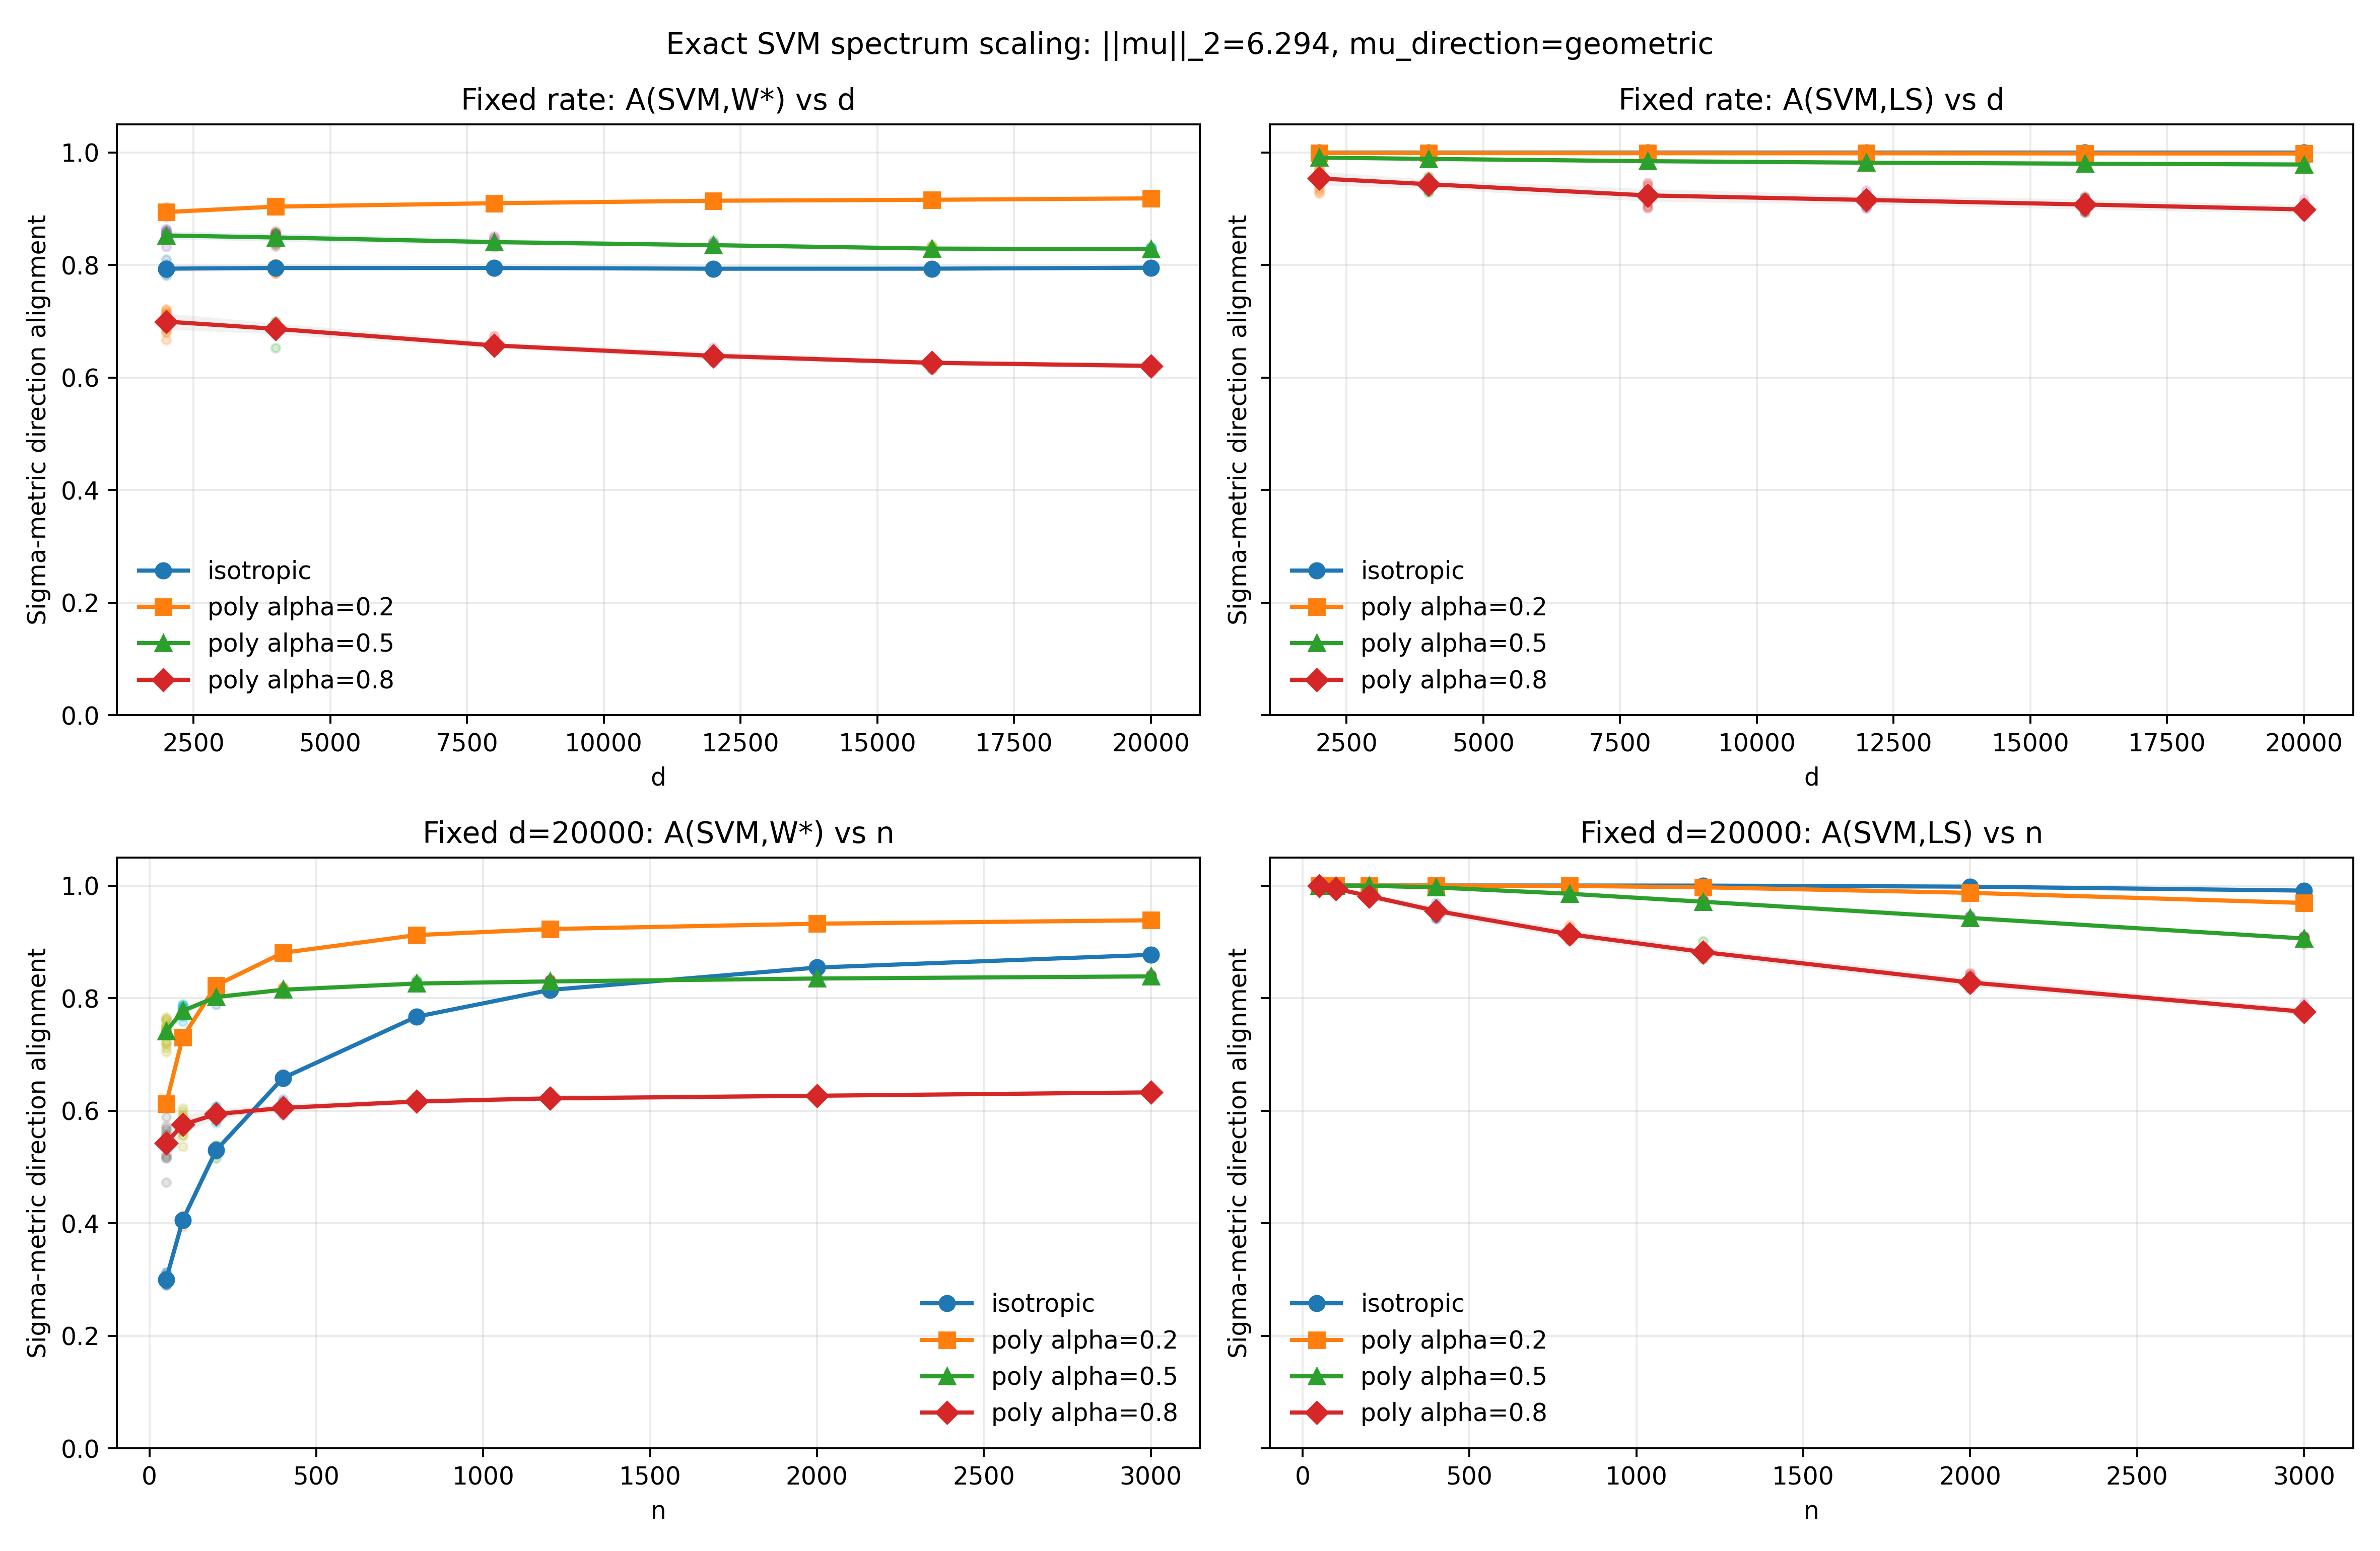

Source data for this figure (header and first rows):
experiment, method, seed, d, n, n_over_d, sigma_type, alpha, mu_direction, mu_norm_l2, mu_norm_sigma, mu_norm_sigma_inv, trace_sigma, sigma_op_norm, sigma_fro_norm, M_trace, M_mu, T, step, alignment_to_wstar, alignment_to_ls, alignment_to_svm, loss_value, min_margin
exact_spectrum_scaling_alignment_geometr…, svm, 3520000, 2000, 100, 0.05, isotropic, NA, geometric, 6.294, 6.294, 6.294, 2000, 1.0, 44.72, 0.4472, 6.294, 25.89, NA, 0.7965, 1, NA, NA, 1
exact_spectrum_scaling_alignment_geometr…, svm, 3520001, 2000, 100, 0.05, isotropic, NA, geometric, 6.294, 6.294, 6.294, 2000, 1.0, 44.72, 0.4472, 6.294, 25.89, NA, 0.7939, 1, NA, NA, 1
exact_spectrum_scaling_alignment_geometr…, svm, 3520002, 2000, 100, 0.05, isotropic, NA, geometric, 6.294, 6.294, 6.294, 2000, 1.0, 44.72, 0.4472, 6.294, 25.89, NA, 0.7955, 1, NA, NA, 1
exact_spectrum_scaling_alignment_geometr…, svm, 3520003, 2000, 100, 0.05, isotropic, NA, geometric, 6.294, 6.294, 6.294, 2000, 1.0, 44.72, 0.4472, 6.294, 25.89, NA, 0.7871, 1.0, NA, NA, 1
exact_spectrum_scaling_alignment_geometr…, svm, 3520004, 2000, 100, 0.05, isotropic, NA, geometric, 6.294, 6.294, 6.294, 2000, 1.0, 44.72, 0.4472, 6.294, 25.89, NA, 0.7955, 1, NA, NA, 1
exact_spectrum_scaling_alignment_geometr…, svm, 3520005, 2000, 100, 0.05, isotropic, NA, geometric, 6.294, 6.294, 6.294, 2000, 1.0, 44.72, 0.4472, 6.294, 25.89, NA, 0.7938, 1.0, NA, NA, 1
exact_spectrum_scaling_alignment_geometr…, svm, 3520006, 2000, 100, 0.05, isotropic, NA, geometric, 6.294, 6.294, 6.294, 2000, 1.0, 44.72, 0.4472, 6.294, 25.89, NA, 0.7938, 1.0, NA, NA, 1
exact_spectrum_scaling_alignment_geometr…, svm, 3520007, 2000, 100, 0.05, isotropic, NA, geometric, 6.294, 6.294, 6.294, 2000, 1.0, 44.72, 0.4472, 6.294, 25.89, NA, 0.7956, 1, NA, NA, 1
exact_spectrum_scaling_alignment_geometr…, svm, 3520008, 2000, 100, 0.05, isotropic, NA, geometric, 6.294, 6.294, 6.294, 2000, 1.0, 44.72, 0.4472, 6.294, 25.89, NA, 0.7907, 1, NA, NA, 1
exact_spectrum_scaling_alignment_geometr…, svm, 3520009, 2000, 100, 0.05, isotropic, NA, geometric, 6.294, 6.294, 6.294, 2000, 1.0, 44.72, 0.4472, 6.294, 25.89, NA, 0.7929, 0.9995, NA, NA, 1
exact_spectrum_scaling_alignment_geometr…, svm, 3520010, 2000, 100, 0.05, isotropic, NA, geometric, 6.294, 6.294, 6.294, 2000, 1.0, 44.72, 0.4472, 6.294, 25.89, NA, 0.7994, 0.9998, NA, NA, 1
exact_spectrum_scaling_alignment_geometr…, svm, 3520011, 2000, 100, 0.05, isotropic, NA, geometric, 6.294, 6.294, 6.294, 2000, 1.0, 44.72, 0.4472, 6.294, 25.89, NA, 0.8105, 1, NA, NA, 1
exact_spectrum_scaling_alignment_geometr…, svm, 3520012, 2000, 100, 0.05, isotropic, NA, geometric, 6.294, 6.294, 6.294, 2000, 1.0, 44.72, 0.4472, 6.294, 25.89, NA, 0.7968, 1, NA, NA, 1
exact_spectrum_scaling_alignment_geometr…, svm, 3520013, 2000, 100, 0.05, isotropic, NA, geometric, 6.294, 6.294, 6.294, 2000, 1.0, 44.72, 0.4472, 6.294, 25.89, NA, 0.7877, 1.0, NA, NA, 1
exact_spectrum_scaling_alignment_geometr…, svm, 3520014, 2000, 100, 0.05, isotropic, NA, geometric, 6.294, 6.294, 6.294, 2000, 1.0, 44.72, 0.4472, 6.294, 25.89, NA, 0.7968, 1, NA, NA, 1
exact_spectrum_scaling_alignment_geometr…, svm, 3520015, 2000, 100, 0.05, isotropic, NA, geometric, 6.294, 6.294, 6.294, 2000, 1.0, 44.72, 0.4472, 6.294, 25.89, NA, 0.7913, 1.0, NA, NA, 1
exact_spectrum_scaling_alignment_geometr…, svm, 3520016, 2000, 100, 0.05, isotropic, NA, geometric, 6.294, 6.294, 6.294, 2000, 1.0, 44.72, 0.4472, 6.294, 25.89, NA, 0.7813, 1.0, NA, NA, 1
exact_spectrum_scaling_alignment_geometr…, svm, 3520017, 2000, 100, 0.05, isotropic, NA, geometric, 6.294, 6.294, 6.294, 2000, 1.0, 44.72, 0.4472, 6.294, 25.89, NA, 0.7886, 1, NA, NA, 1
exact_spectrum_scaling_alignment_geometr…, svm, 3520018, 2000, 100, 0.05, isotropic, NA, geometric, 6.294, 6.294, 6.294, 2000, 1.0, 44.72, 0.4472, 6.294, 25.89, NA, 0.8013, 1, NA, NA, 1
exact_spectrum_scaling_alignment_geometr…, svm, 3520019, 2000, 100, 0.05, isotropic, NA, geometric, 6.294, 6.294, 6.294, 2000, 1.0, 44.72, 0.4472, 6.294, 25.89, NA, 0.7851, 0.9998, NA, NA, 1
exact_spectrum_scaling_alignment_geometr…, svm, 4520000, 2000, 100, 0.05, polynomial, 0.2, geometric, 6.294, 3.326, 12.17, 546.1, 1.0, 12.58, 0.434, 11.91, 115, NA, 0.8985, 0.9996, NA, NA, 1
exact_spectrum_scaling_alignment_geometr…, svm, 4520001, 2000, 100, 0.05, polynomial, 0.2, geometric, 6.294, 3.326, 12.17, 546.1, 1.0, 12.58, 0.434, 11.91, 115, NA, 0.8962, 0.9997, NA, NA, 1
exact_spectrum_scaling_alignment_geometr…, svm, 4520002, 2000, 100, 0.05, polynomial, 0.2, geometric, 6.294, 3.326, 12.17, 546.1, 1.0, 12.58, 0.434, 11.91, 115, NA, 0.9007, 0.9995, NA, NA, 1
exact_spectrum_scaling_alignment_geometr…, svm, 4520003, 2000, 100, 0.05, polynomial, 0.2, geometric, 6.294, 3.326, 12.17, 546.1, 1.0, 12.58, 0.434, 11.91, 115, NA, 0.8906, 1, NA, NA, 1
exact_spectrum_scaling_alignment_geometr…, svm, 4520004, 2000, 100, 0.05, polynomial, 0.2, geometric, 6.294, 3.326, 12.17, 546.1, 1.0, 12.58, 0.434, 11.91, 115, NA, 0.8993, 0.999, NA, NA, 1
exact_spectrum_scaling_alignment_geometr…, svm, 4520005, 2000, 100, 0.05, polynomial, 0.2, geometric, 6.294, 3.326, 12.17, 546.1, 1.0, 12.58, 0.434, 11.91, 115, NA, 0.891, 0.9993, NA, NA, 1
exact_spectrum_scaling_alignment_geometr…, svm, 4520006, 2000, 100, 0.05, polynomial, 0.2, geometric, 6.294, 3.326, 12.17, 546.1, 1.0, 12.58, 0.434, 11.91, 115, NA, 0.8926, 0.9995, NA, NA, 1
exact_spectrum_scaling_alignment_geometr…, svm, 4520007, 2000, 100, 0.05, polynomial, 0.2, geometric, 6.294, 3.326, 12.17, 546.1, 1.0, 12.58, 0.434, 11.91, 115, NA, 0.8958, 0.9994, NA, NA, 1
exact_spectrum_scaling_alignment_geometr…, svm, 4520008, 2000, 100, 0.05, polynomial, 0.2, geometric, 6.294, 3.326, 12.17, 546.1, 1.0, 12.58, 0.434, 11.91, 115, NA, 0.8912, 0.9994, NA, NA, 1
exact_spectrum_scaling_alignment_geometr…, svm, 4520009, 2000, 100, 0.05, polynomial, 0.2, geometric, 6.294, 3.326, 12.17, 546.1, 1.0, 12.58, 0.434, 11.91, 115, NA, 0.8857, 0.9995, NA, NA, 1
exact_spectrum_scaling_alignment_geometr…, svm, 4520010, 2000, 100, 0.05, polynomial, 0.2, geometric, 6.294, 3.326, 12.17, 546.1, 1.0, 12.58, 0.434, 11.91, 115, NA, 0.8922, 0.999, NA, NA, 1
exact_spectrum_scaling_alignment_geometr…, svm, 4520011, 2000, 100, 0.05, polynomial, 0.2, geometric, 6.294, 3.326, 12.17, 546.1, 1.0, 12.58, 0.434, 11.91, 115, NA, 0.8903, 0.9995, NA, NA, 1
exact_spectrum_scaling_alignment_geometr…, svm, 4520012, 2000, 100, 0.05, polynomial, 0.2, geometric, 6.294, 3.326, 12.17, 546.1, 1.0, 12.58, 0.434, 11.91, 115, NA, 0.8922, 0.997, NA, NA, 1
exact_spectrum_scaling_alignment_geometr…, svm, 4520013, 2000, 100, 0.05, polynomial, 0.2, geometric, 6.294, 3.326, 12.17, 546.1, 1.0, 12.58, 0.434, 11.91, 115, NA, 0.9035, 0.9997, NA, NA, 1
exact_spectrum_scaling_alignment_geometr…, svm, 4520014, 2000, 100, 0.05, polynomial, 0.2, geometric, 6.294, 3.326, 12.17, 546.1, 1.0, 12.58, 0.434, 11.91, 115, NA, 0.8895, 0.9999, NA, NA, 1
exact_spectrum_scaling_alignment_geometr…, svm, 4520015, 2000, 100, 0.05, polynomial, 0.2, geometric, 6.294, 3.326, 12.17, 546.1, 1.0, 12.58, 0.434, 11.91, 115, NA, 0.896, 0.9989, NA, NA, 1
exact_spectrum_scaling_alignment_geometr…, svm, 4520016, 2000, 100, 0.05, polynomial, 0.2, geometric, 6.294, 3.326, 12.17, 546.1, 1.0, 12.58, 0.434, 11.91, 115, NA, 0.8932, 0.9993, NA, NA, 1
exact_spectrum_scaling_alignment_geometr…, svm, 4520017, 2000, 100, 0.05, polynomial, 0.2, geometric, 6.294, 3.326, 12.17, 546.1, 1.0, 12.58, 0.434, 11.91, 115, NA, 0.8936, 0.9991, NA, NA, 1
exact_spectrum_scaling_alignment_geometr…, svm, 4520018, 2000, 100, 0.05, polynomial, 0.2, geometric, 6.294, 3.326, 12.17, 546.1, 1.0, 12.58, 0.434, 11.91, 115, NA, 0.897, 0.9996, NA, NA, 1
exact_spectrum_scaling_alignment_geometr…, svm, 4520019, 2000, 100, 0.05, polynomial, 0.2, geometric, 6.294, 3.326, 12.17, 546.1, 1.0, 12.58, 0.434, 11.91, 115, NA, 0.8967, 0.9985, NA, NA, 1
exact_spectrum_scaling_alignment_geometr…, svm, 5520000, 2000, 100, 0.05, polynomial, 0.5, geometric, 6.294, 1.364, 33.67, 87.99, 1.0, 2.86, 0.08799, 29.05, 533.5, NA, 0.8488, 0.9921, NA, NA, 1
exact_spectrum_scaling_alignment_geometr…, svm, 5520001, 2000, 100, 0.05, polynomial, 0.5, geometric, 6.294, 1.364, 33.67, 87.99, 1.0, 2.86, 0.08799, 29.05, 533.5, NA, 0.8565, 0.9912, NA, NA, 1
exact_spectrum_scaling_alignment_geometr…, svm, 5520002, 2000, 100, 0.05, polynomial, 0.5, geometric, 6.294, 1.364, 33.67, 87.99, 1.0, 2.86, 0.08799, 29.05, 533.5, NA, 0.8541, 0.9922, NA, NA, 1
exact_spectrum_scaling_alignment_geometr…, svm, 5520003, 2000, 100, 0.05, polynomial, 0.5, geometric, 6.294, 1.364, 33.67, 87.99, 1.0, 2.86, 0.08799, 29.05, 533.5, NA, 0.8574, 0.9905, NA, NA, 1
exact_spectrum_scaling_alignment_geometr…, svm, 5520004, 2000, 100, 0.05, polynomial, 0.5, geometric, 6.294, 1.364, 33.67, 87.99, 1.0, 2.86, 0.08799, 29.05, 533.5, NA, 0.8486, 0.9898, NA, NA, 1
exact_spectrum_scaling_alignment_geometr…, svm, 5520005, 2000, 100, 0.05, polynomial, 0.5, geometric, 6.294, 1.364, 33.67, 87.99, 1.0, 2.86, 0.08799, 29.05, 533.5, NA, 0.8593, 0.9877, NA, NA, 1
exact_spectrum_scaling_alignment_geometr…, svm, 5520006, 2000, 100, 0.05, polynomial, 0.5, geometric, 6.294, 1.364, 33.67, 87.99, 1.0, 2.86, 0.08799, 29.05, 533.5, NA, 0.8483, 0.9937, NA, NA, 1
exact_spectrum_scaling_alignment_geometr…, svm, 5520007, 2000, 100, 0.05, polynomial, 0.5, geometric, 6.294, 1.364, 33.67, 87.99, 1.0, 2.86, 0.08799, 29.05, 533.5, NA, 0.8451, 0.9957, NA, NA, 1
exact_spectrum_scaling_alignment_geometr…, svm, 5520008, 2000, 100, 0.05, polynomial, 0.5, geometric, 6.294, 1.364, 33.67, 87.99, 1.0, 2.86, 0.08799, 29.05, 533.5, NA, 0.8552, 0.9898, NA, NA, 1
exact_spectrum_scaling_alignment_geometr…, svm, 5520009, 2000, 100, 0.05, polynomial, 0.5, geometric, 6.294, 1.364, 33.67, 87.99, 1.0, 2.86, 0.08799, 29.05, 533.5, NA, 0.8464, 0.9917, NA, NA, 1
exact_spectrum_scaling_alignment_geometr…, svm, 5520010, 2000, 100, 0.05, polynomial, 0.5, geometric, 6.294, 1.364, 33.67, 87.99, 1.0, 2.86, 0.08799, 29.05, 533.5, NA, 0.8604, 0.9874, NA, NA, 1
exact_spectrum_scaling_alignment_geometr…, svm, 5520011, 2000, 100, 0.05, polynomial, 0.5, geometric, 6.294, 1.364, 33.67, 87.99, 1.0, 2.86, 0.08799, 29.05, 533.5, NA, 0.8509, 0.991, NA, NA, 1
exact_spectrum_scaling_alignment_geometr…, svm, 5520012, 2000, 100, 0.05, polynomial, 0.5, geometric, 6.294, 1.364, 33.67, 87.99, 1.0, 2.86, 0.08799, 29.05, 533.5, NA, 0.8465, 0.9881, NA, NA, 1
exact_spectrum_scaling_alignment_geometr…, svm, 5520013, 2000, 100, 0.05, polynomial, 0.5, geometric, 6.294, 1.364, 33.67, 87.99, 1.0, 2.86, 0.08799, 29.05, 533.5, NA, 0.855, 0.9899, NA, NA, 1
exact_spectrum_scaling_alignment_geometr…, svm, 5520014, 2000, 100, 0.05, polynomial, 0.5, geometric, 6.294, 1.364, 33.67, 87.99, 1.0, 2.86, 0.08799, 29.05, 533.5, NA, 0.8514, 0.9921, NA, NA, 1
exact_spectrum_scaling_alignment_geometr…, svm, 5520015, 2000, 100, 0.05, polynomial, 0.5, geometric, 6.294, 1.364, 33.67, 87.99, 1.0, 2.86, 0.08799, 29.05, 533.5, NA, 0.8627, 0.9881, NA, NA, 1
exact_spectrum_scaling_alignment_geometr…, svm, 5520016, 2000, 100, 0.05, polynomial, 0.5, geometric, 6.294, 1.364, 33.67, 87.99, 1.0, 2.86, 0.08799, 29.05, 533.5, NA, 0.8639, 0.9926, NA, NA, 1
exact_spectrum_scaling_alignment_geometr…, svm, 5520017, 2000, 100, 0.05, polynomial, 0.5, geometric, 6.294, 1.364, 33.67, 87.99, 1.0, 2.86, 0.08799, 29.05, 533.5, NA, 0.8331, 0.9961, NA, NA, 1
exact_spectrum_scaling_alignment_geometr…, svm, 5520018, 2000, 100, 0.05, polynomial, 0.5, geometric, 6.294, 1.364, 33.67, 87.99, 1.0, 2.86, 0.08799, 29.05, 533.5, NA, 0.8564, 0.9861, NA, NA, 1
exact_spectrum_scaling_alignment_geometr…, svm, 5520019, 2000, 100, 0.05, polynomial, 0.5, geometric, 6.294, 1.364, 33.67, 87.99, 1.0, 2.86, 0.08799, 29.05, 533.5, NA, 0.854, 0.9954, NA, NA, 1
... 1,060 more rows
